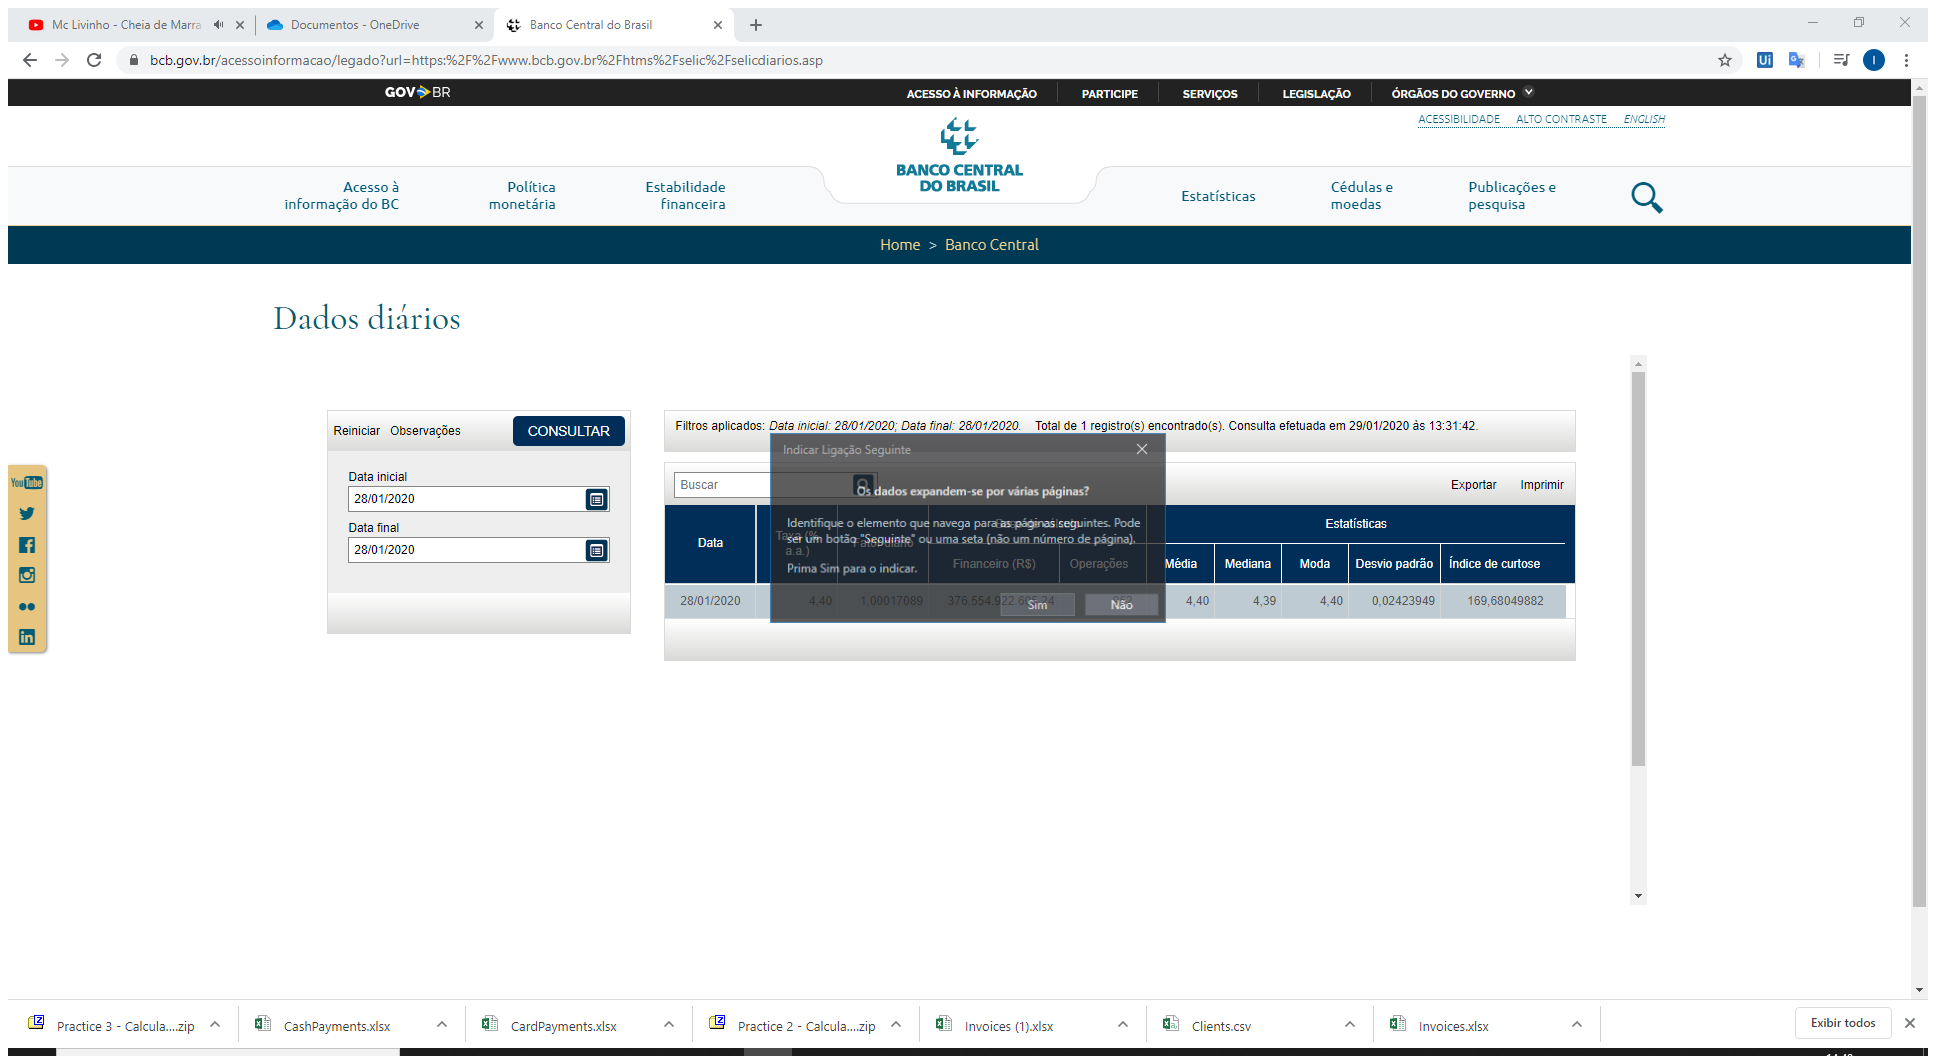
Task: Puxar dados diraio da taca de Selic do Banco Central

Workflow: Extração_de_Dados_Forma_Simples

Step 1: Attach Browser 'BancoCent Page' in window 'Banco Central do Brasil' (chrome.exe)

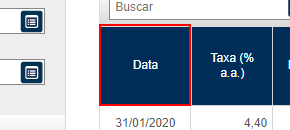
Step 2: find the element

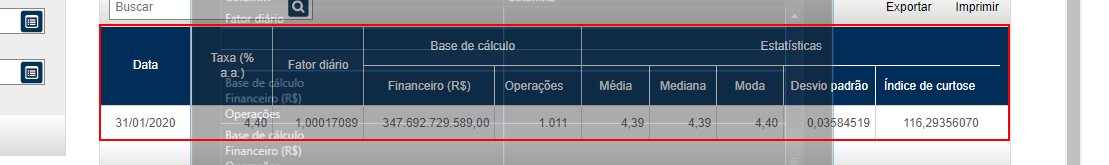
Step 3 [then]: get-text from the element